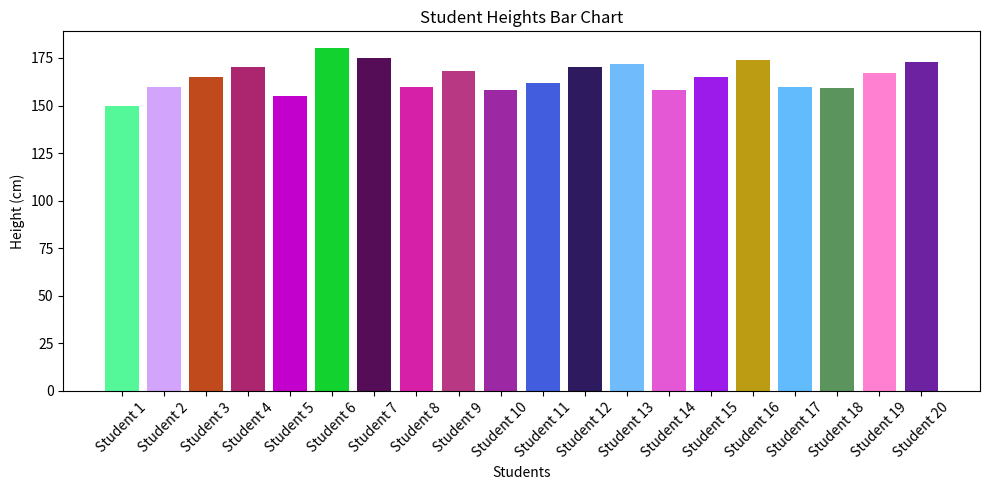
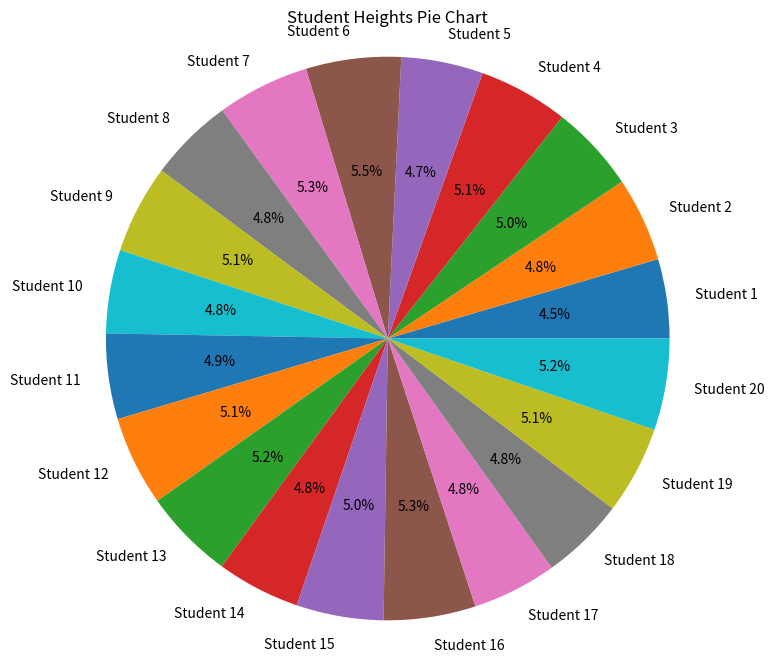

Write Python code to recreate these figures, in order.
import matplotlib.pyplot as plt
import numpy as np

students = ['Student ' + str(i) for i in range(1, 21)]
heights = [150, 160, 165, 170, 155, 180, 175, 160, 168, 158,
           162, 170, 172, 158, 165, 174, 160, 159, 167, 173]

plt.figure(figsize=(10, 5))

colors = np.random.rand(len(students), 3)

plt.bar(students, heights, color=colors)
plt.title('Student Heights Bar Chart')
plt.xlabel('Students')
plt.ylabel('Height (cm)')
plt.xticks(rotation=45)
plt.tight_layout()
plt.show()

plt.figure(figsize=(8, 8))
plt.pie(heights, labels=students, autopct='%1.1f%%')
plt.title('Student Heights Pie Chart')
plt.axis('equal')
plt.show()
